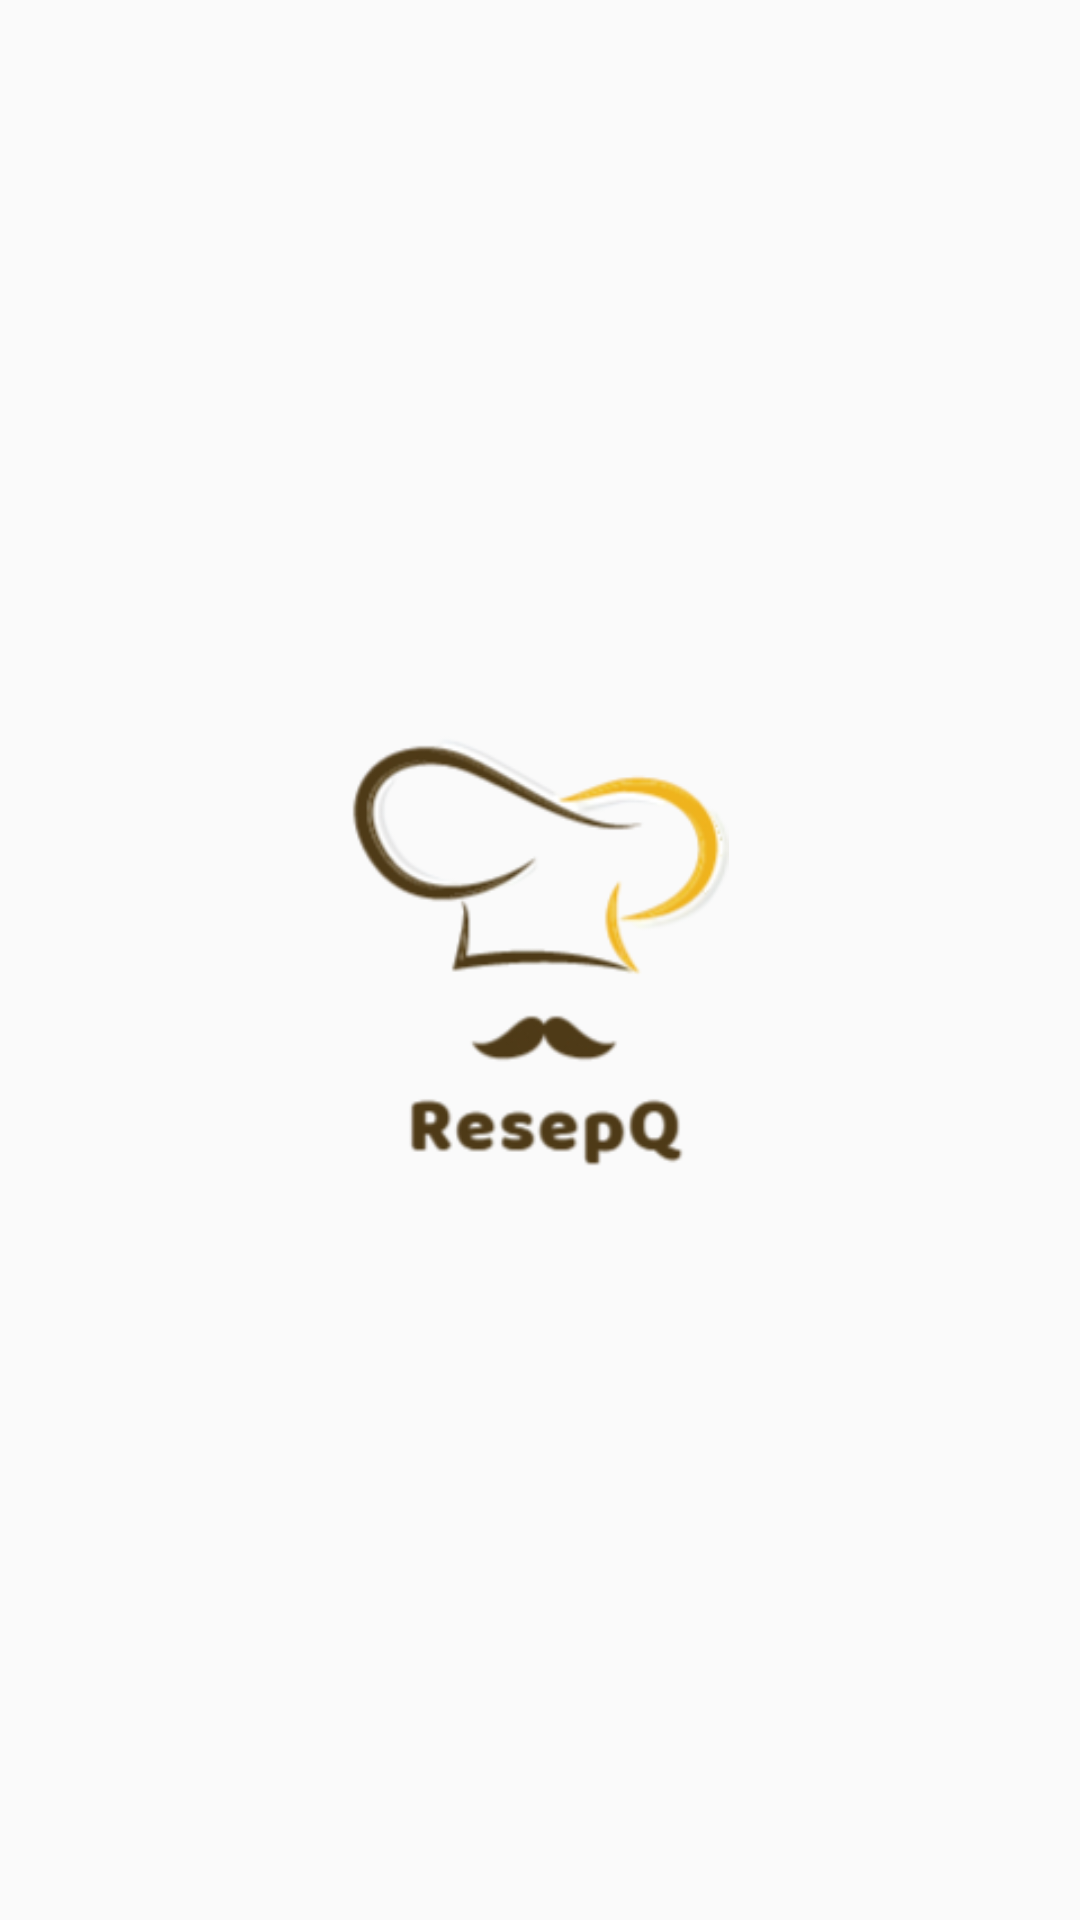

Produce the Android XML layout that renders to this screen, including the resource entries it uses.
<!-- AndroidManifest.xml: application theme AppTheme -->
<!-- res/layout/activity_splash.xml -->
<?xml version="1.0" encoding="utf-8"?>
<RelativeLayout xmlns:android="http://schemas.android.com/apk/res/android"
    xmlns:tools="http://schemas.android.com/tools"
    android:layout_width="match_parent"
    android:layout_height="match_parent"
    tools:context=".SplashActivity">

    <ImageView
        android:layout_width="150dp"
        android:layout_height="150dp"
        android:layout_centerInParent="true"
        android:src="@drawable/logo_resepq" />

</RelativeLayout>
<!-- resources referenced by this layout -->
<resources>
  <!-- drawable logo_resepq: png bitmap (drawable, 24985 bytes) -->
  <style name="AppTheme" parent="Theme.AppCompat.Light.NoActionBar">
          
          <item name="colorPrimary">@color/colorPrimary</item>
          <item name="colorPrimaryDark">@color/colorPrimaryDark</item>
          <item name="colorAccent">@color/colorAccent</item>
          <item name="android:textColor">@color/colorAccent</item>
  
      </style>
  <color name="colorPrimary">@android:color/holo_blue_light</color>
  <color name="colorPrimaryDark">@android:color/holo_blue_dark</color>
  <color name="colorAccent">#595959</color>
</resources>
